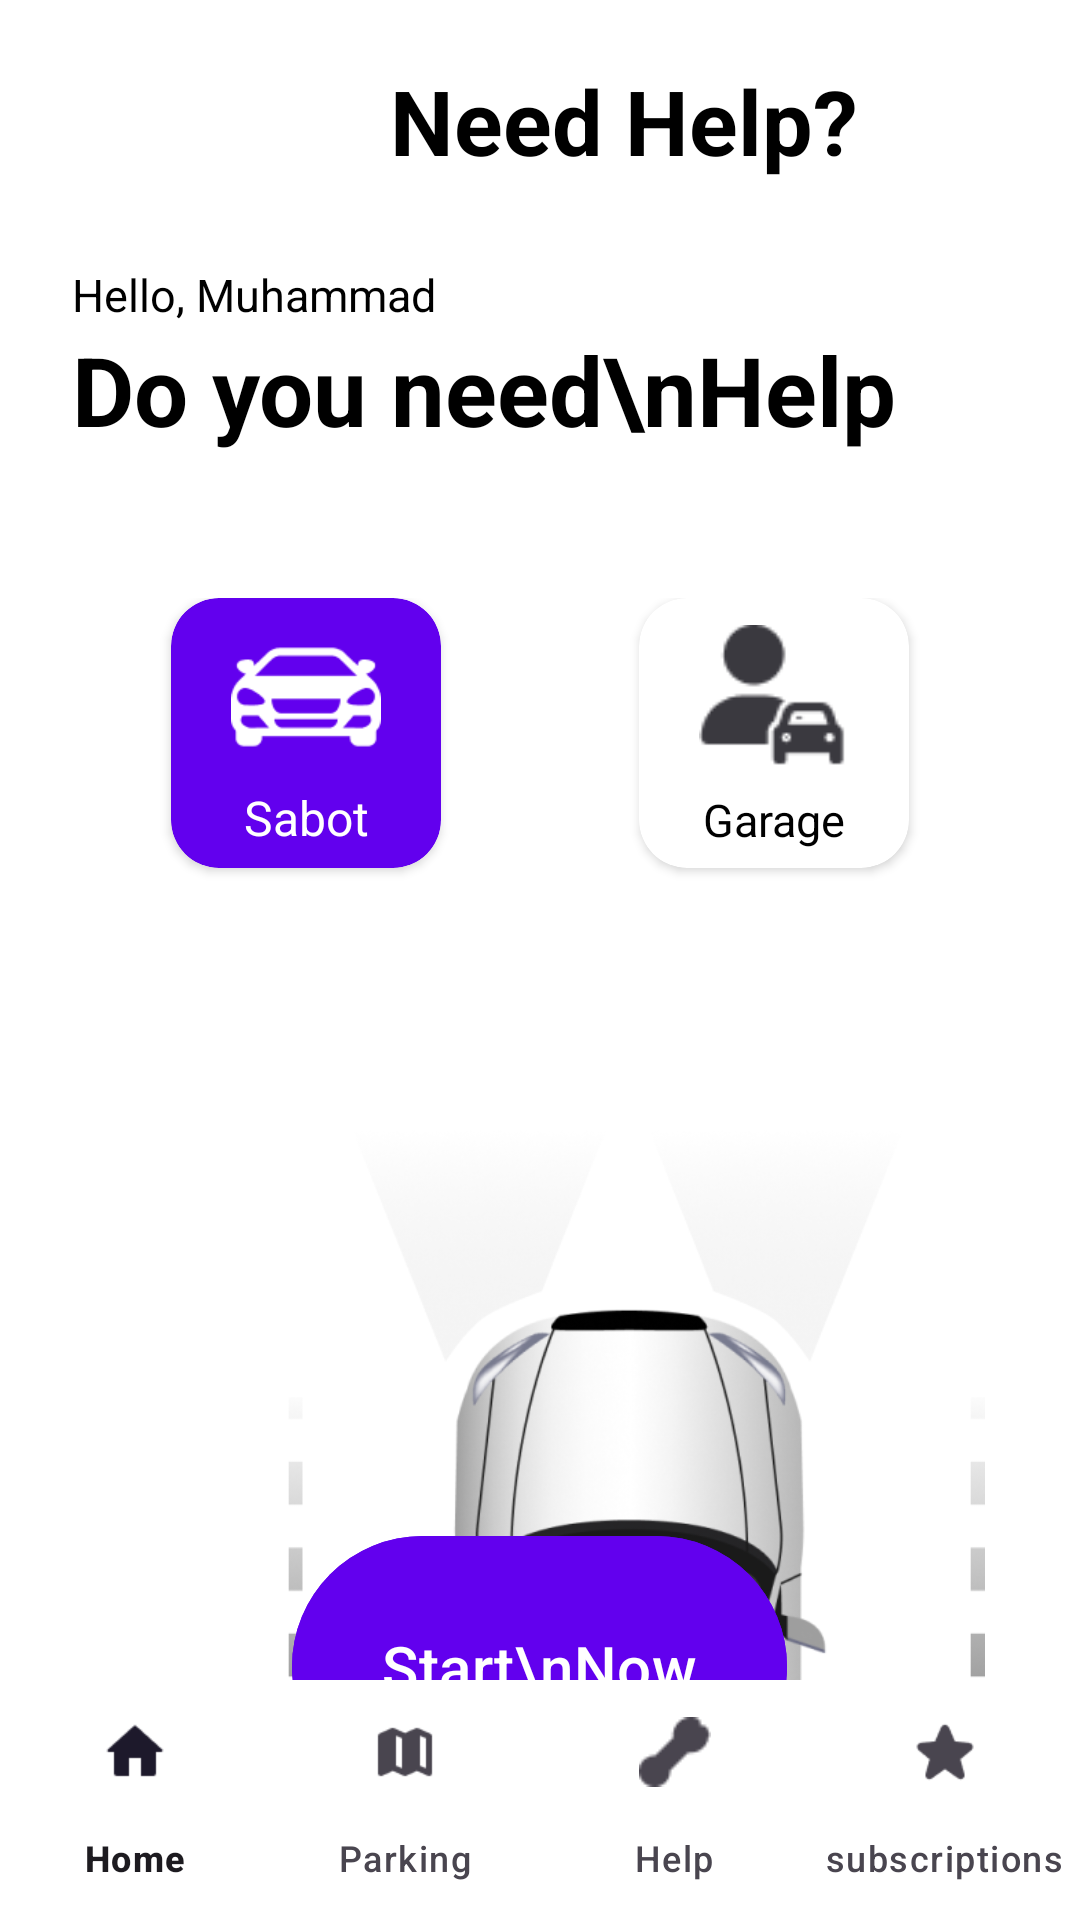

Layout XML and referenced resources for this Android screen:
<!-- AndroidManifest.xml: application theme Theme.SmartParkTN -->
<!-- res/layout/activity_help.xml -->
<?xml version="1.0" encoding="utf-8"?>
<androidx.coordinatorlayout.widget.CoordinatorLayout
    xmlns:android="http://schemas.android.com/apk/res/android"
    xmlns:app="http://schemas.android.com/apk/res-auto"
    android:layout_width="match_parent"
    android:layout_height="match_parent"
    android:background="@color/white">

    <LinearLayout
        android:layout_width="match_parent"
        android:layout_height="match_parent"
        android:orientation="vertical">

        <TextView
            android:layout_width="375dp"
            android:layout_height="60dp"
            android:text="Need Help?"
            android:textStyle="bold"
            android:textSize="30sp"
            android:textColor="@color/black"
            android:layout_marginTop="20dp"
            android:layout_marginStart="130dp"/>

        <TextView
            android:id="@+id/greetingText"
            android:layout_width="wrap_content"
            android:layout_height="wrap_content"
            android:text="Hello, Muhammad"
            android:textColor="#000000"
            android:textSize="15dp"
            android:layout_marginTop="8dp"
            android:layout_marginStart="24dp"/>

        <TextView
            android:layout_width="wrap_content"
            android:layout_height="wrap_content"
            android:text="Do you need\nHelp"
            android:textSize="32sp"
            android:textStyle="bold"
            android:textColor="@color/black"
            android:layout_marginStart="24dp"/>

        <LinearLayout
            android:layout_width="match_parent"
            android:layout_height="wrap_content"
            android:layout_marginTop="24dp"
            android:orientation="horizontal"
            android:padding="24dp">

            <LinearLayout
                android:id="@+id/sabotButton"
                android:layout_width="0dp"
                android:layout_height="wrap_content"
                android:layout_weight="1"
                android:gravity="center"
                android:orientation="vertical">

                <androidx.cardview.widget.CardView
                    android:layout_width="90dp"
                    android:layout_height="90dp"
                    android:layout_marginBottom="8dp"
                    app:cardBackgroundColor="@color/purple_500"
                    app:cardCornerRadius="16dp">

                    <androidx.constraintlayout.widget.ConstraintLayout
                        android:layout_width="match_parent"
                        android:layout_height="match_parent">

                        <ImageView
                            android:id="@+id/sabotIcon"
                            android:layout_width="50dp"
                            android:layout_height="50dp"
                            android:layout_marginTop="8dp"
                            android:src="@drawable/ic_car_sabot"
                            app:layout_constraintEnd_toEndOf="parent"
                            app:layout_constraintStart_toStartOf="parent"
                            app:layout_constraintTop_toTopOf="parent" />

                        <TextView
                            android:id="@+id/garageText"
                            android:layout_width="wrap_content"
                            android:layout_height="wrap_content"
                            android:layout_marginBottom="6dp"
                            android:text="Sabot"
                            android:textColor="@color/white"
                            android:textSize="16sp"
                            app:layout_constraintBottom_toBottomOf="parent"
                            app:layout_constraintEnd_toEndOf="parent"
                            app:layout_constraintStart_toStartOf="parent" />

                    </androidx.constraintlayout.widget.ConstraintLayout>
                </androidx.cardview.widget.CardView>
            </LinearLayout>


            <LinearLayout
                android:id="@+id/garageButton"
                android:layout_width="0dp"
                android:layout_height="wrap_content"
                android:layout_weight="1"
                android:gravity="center"
                android:orientation="vertical">

                <androidx.cardview.widget.CardView
                    android:layout_width="90dp"
                    android:layout_height="90dp"
                    android:layout_marginBottom="8dp"
                    app:cardBackgroundColor="@color/white"
                    app:cardCornerRadius="16dp">

                    <androidx.constraintlayout.widget.ConstraintLayout
                        android:layout_width="match_parent"
                        android:layout_height="match_parent">

                        <ImageView
                            android:id="@+id/garageIcon"
                            android:layout_width="50dp"
                            android:layout_height="50dp"
                            android:layout_marginTop="8dp"
                            android:src="@drawable/ic_garage"
                            app:layout_constraintEnd_toEndOf="parent"
                            app:layout_constraintStart_toStartOf="parent"
                            app:layout_constraintTop_toTopOf="parent" />

                        <TextView
                            android:layout_width="wrap_content"
                            android:layout_height="wrap_content"
                            android:layout_marginBottom="6dp"
                            android:text="Garage"
                            android:textColor="@color/black"
                            android:textSize="15sp"
                            app:layout_constraintBottom_toBottomOf="parent"
                            app:layout_constraintEnd_toEndOf="parent"
                            app:layout_constraintStart_toStartOf="parent" />

                    </androidx.constraintlayout.widget.ConstraintLayout>
                </androidx.cardview.widget.CardView>
            </LinearLayout>

        </LinearLayout>

        <FrameLayout
            android:layout_width="match_parent"
            android:layout_height="0dp"
            android:layout_weight="1"
            android:layout_marginTop="50dp">

            <ImageView
                android:layout_width="300dp"
                android:layout_height="440dp"
                android:src="@drawable/img1"
                android:scaleType="fitCenter"
                android:layout_marginHorizontal="48dp"/>

            <Button
                android:id="@+id/startNowButton"
                android:layout_width="wrap_content"
                android:layout_height="wrap_content"
                android:text="Start\nNow"
                android:textColor="@color/white"
                android:layout_marginTop="90dp"
                android:textSize="20dp"
                android:backgroundTint="@color/purple_500"
                android:layout_gravity="center"
                android:padding="30dp"/>
        </FrameLayout>

        <com.google.android.material.bottomnavigation.BottomNavigationView
            android:id="@+id/bottomNavigation"
            android:layout_width="match_parent"
            android:layout_height="wrap_content"
            android:background="@color/white"
            app:menu="@menu/bottom_nav_menu"
            app:labelVisibilityMode="labeled"
         />
    </LinearLayout>
</androidx.coordinatorlayout.widget.CoordinatorLayout>
<!-- resources referenced by this layout -->
<resources>
  <color name="black">#FF000000</color>
  <color name="purple_500">#FF6200EE</color>
  <color name="white">#FFFFFFFF</color>
  <!-- drawable ic_car_sabot: png bitmap (drawable, 1527 bytes) -->
  <!-- drawable ic_garage: png bitmap (drawable, 1457 bytes) -->
  <!-- drawable img1: png bitmap (drawable, 156003 bytes) -->
  <style name="Theme.SmartParkTN" parent="Base.Theme.SmartParkTN" />
  <style name="Base.Theme.SmartParkTN" parent="Theme.Material3.DayNight.NoActionBar">
          
          
      </style>
</resources>
